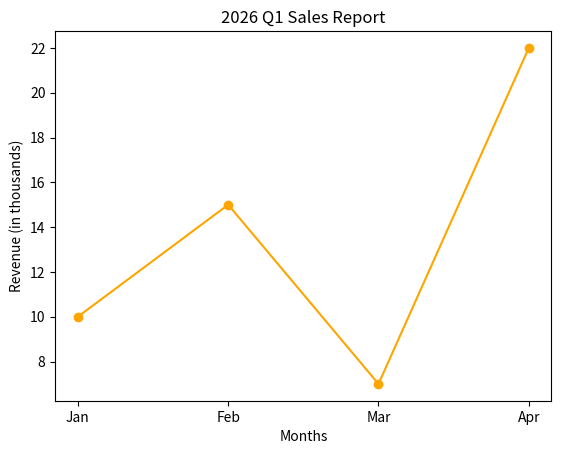

This chart was generated by the following Python code:
import matplotlib.pyplot as plt  # type: ignore[import-not-found]

# 1. Define the data
months = ['Jan', 'Feb', 'Mar', 'Apr']
sales = [10, 15, 7, 22]  # Note the drop in March (an anomaly!)

# 2. Create the plot
plt.plot(months, sales, marker='o', color='orange')

# 3. Add context (labels and title)
plt.title('2026 Q1 Sales Report')
plt.xlabel('Months')
plt.ylabel('Revenue (in thousands)')

# 4. Display the chart
plt.show()
